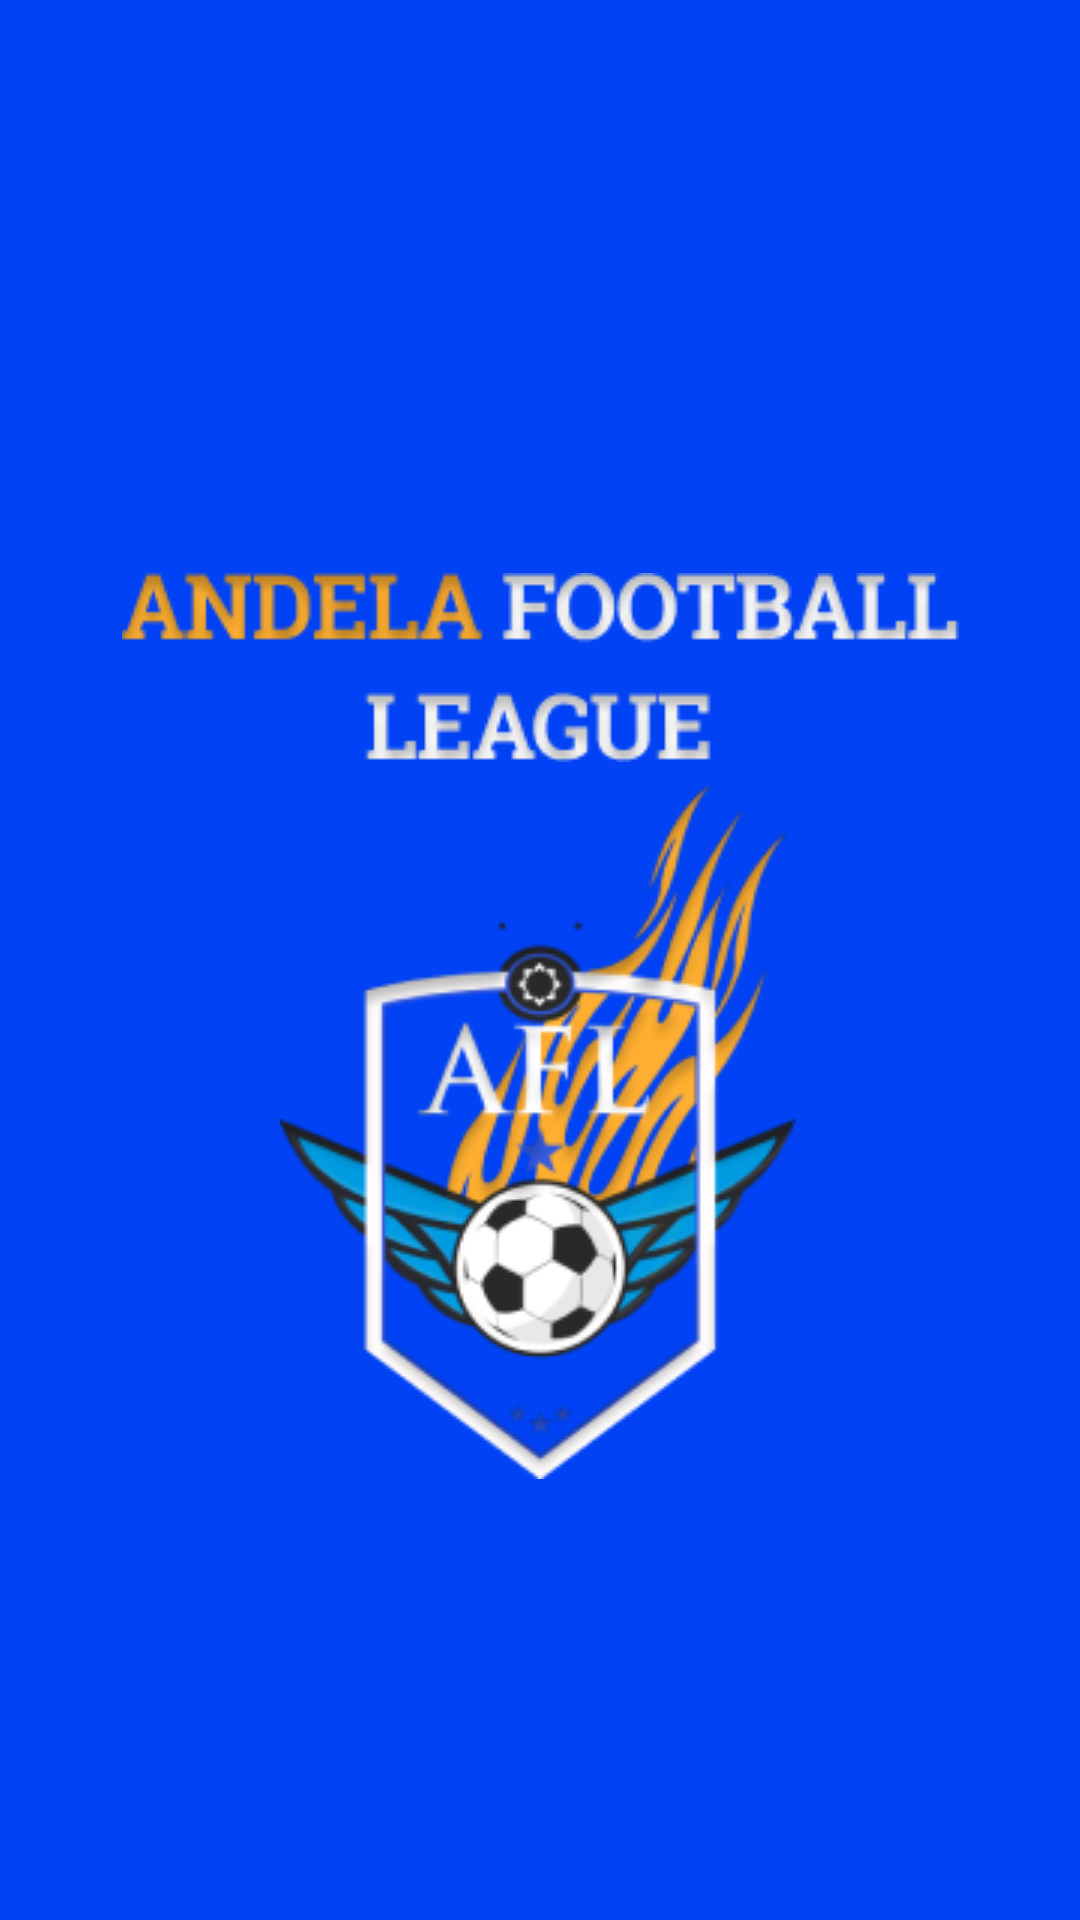

Produce the Android XML layout that renders to this screen, including the resource entries it uses.
<!-- AndroidManifest.xml: activity theme Splash -->
<!-- res/layout/activity_splash_screen.xml -->
<?xml version="1.0" encoding="utf-8"?>
<layout
        xmlns:tools="http://schemas.android.com/tools" xmlns:android="http://schemas.android.com/apk/res/android"
        xmlns:app="http://schemas.android.com/apk/res-auto">
    <data>

    </data>

        <android.support.constraint.ConstraintLayout android:layout_width="match_parent"
                                                     android:layout_height="match_parent"
                                                     android:background="@color/colorPrimaryDark">
            <ImageView
                    android:layout_width="wrap_content"
                    android:layout_height="wrap_content"
                    android:contentDescription="@string/app_name"
                    android:src="@drawable/afl_text"
                    app:layout_constraintStart_toStartOf="parent"
                    android:layout_marginStart="8dp" app:layout_constraintEnd_toEndOf="parent"
                    android:layout_marginEnd="8dp" android:layout_marginTop="8dp"
                    app:layout_constraintTop_toTopOf="parent" android:layout_marginBottom="8dp"
                    app:layout_constraintBottom_toBottomOf="parent" app:layout_constraintVertical_bias="0.326"
                    android:id="@+id/imageView"/>

            <ImageView android:layout_width="wrap_content" android:layout_height="wrap_content"
                       android:contentDescription="@string/app_name"
                       android:src="@drawable/logo"
                       app:layout_constraintEnd_toEndOf="parent"
                       android:layout_marginEnd="8dp" app:layout_constraintStart_toStartOf="parent"
                       android:layout_marginStart="8dp"
                       app:layout_constraintHorizontal_bias="0.497"
                       android:layout_marginTop="8dp" app:layout_constraintTop_toBottomOf="@+id/imageView"
            />

        </android.support.constraint.ConstraintLayout>
</layout>
<!-- resources referenced by this layout -->
<resources>
  <color name="colorPrimaryDark">#0042F4</color>
  <!-- drawable afl_text: png bitmap (drawable, 9637 bytes) -->
  <!-- drawable logo: png bitmap (drawable, 39410 bytes) -->
  <string name="app_name">Andela Football</string>
  <style name="Splash" parent="Theme.AppCompat.NoActionBar">
          <item name="android:background">@color/colorPrimaryDark</item>
      </style>
</resources>
